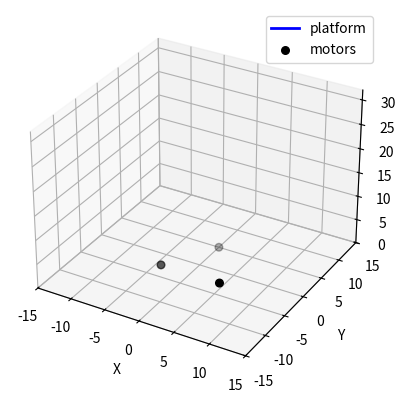

Here is the Python script that generated this plot:
"""SPV4_linkagesim.py

Adaptation of LinkageSim's robust 2-link solver for the Stewart-platform (SPV4)
- Projects each leg into its radial vertical plane
- Uses circle-circle intersection to compute elbow joint (joint1)
- Returns joint positions and servo angles (radians internally, degrees for reporting)
- Includes safety/clamping and reachability checks

Usage: run as script to see a quick printout using the same default geometry from SPV4.py
"""

import numpy as np
from math import isfinite

# small safe trig helpers
def safe_arccos(x):
    return np.arccos(np.clip(x, -1.0, 1.0))

def safe_arcsin(x):
    return np.arcsin(np.clip(x, -1.0, 1.0))

# Reuse the robust two-link planar solver from LinkageSim (adapted for local plane coords)
def solve_two_link_2d(S, T, l1, l2, elbow_up=True):
    """Planar two-link solver (2D vectors)
    S: motor origin (2,) in plane
    T: target point (2,) in same plane
    l1,l2: link lengths
    Returns (J1, theta1, theta2_global) in plane coords (radians) or None if unreachable
    J1 is the 2D elbow point.
    """
    S = np.asarray(S, float)
    T = np.asarray(T, float)
    v = T - S
    d = np.linalg.norm(v)
    if d < 1e-12:
        return None
    # reachability
    if d > (l1 + l2) + 1e-9 or d < abs(l1 - l2) - 1e-9:
        return None
    a = (l1**2 - l2**2 + d**2) / (2 * d)
    h_sq = max(l1**2 - a**2, 0.0)
    h = np.sqrt(h_sq)
    v_hat = v / d
    P2 = S + a * v_hat
    perp = np.array([-v_hat[1], v_hat[0]])
    J1 = P2 + (h * perp if elbow_up else -h * perp)
    theta1 = np.arctan2(J1[1] - S[1], J1[0] - S[0])
    theta2_global = np.arctan2(T[1] - J1[1], T[0] - J1[0])
    return J1, theta1, theta2_global

# Project a 3D motor-target pair into a 2D local plane for a given leg
def project_leg_plane(motor3, target3, out_radial=None):
    """Project 3D points into a 2D plane for a leg whose primary plane is radial+Z.
    radial direction (r_hat) is the unit vector in XY from platform center to motor anchor
    z_hat = [0,0,1]

    Returns:
      motor2 (2,), target2 (2,), r_hat (3,), z_hat (3,)
    where 2D coords are (u along r_hat, v along z)
    If out_radial is provided it will be used as r_hat (3-vector)."""
    motor = np.asarray(motor3, float)
    target = np.asarray(target3, float)
    z_hat = np.array([0.0, 0.0, 1.0])
    if out_radial is None:
        # radial direction from origin projected to motor XY (if motor at origin this will be unit y etc.)
        r_xy = motor.copy()
        r_xy[2] = 0.0
        norm = np.linalg.norm(r_xy)
        if norm < 1e-9:
            # choose +Y as default radial when motor is on Y axis
            r_hat = np.array([0.0, 1.0, 0.0])
        else:
            r_hat = r_xy / norm
    else:
        r_hat = np.asarray(out_radial, float)
        r_hat = r_hat / np.linalg.norm(r_hat)

    # Build orthonormal basis: r_hat (x_local), z_hat (y_local in plane is vertical)
    # 2D coords: u = dot(point - motor, r_hat), v = dot(point - motor, z_hat)
    def to2(p3):
        d = p3 - motor
        return np.array([np.dot(d, r_hat), np.dot(d, z_hat)])
    motor2 = np.array([0.0, 0.0])
    target2 = to2(target)
    return motor2, target2, r_hat, z_hat

# Reconstruct 3D elbow from 2D elbow using basis
def lift_to_3d(motor3, J1_2d, r_hat, z_hat):
    motor = np.asarray(motor3, float)
    u = J1_2d[0]
    v = J1_2d[1]
    # point = motor + u*r_hat + v*z_hat
    return motor + u * r_hat + v * z_hat

# High-level inverse kinematics: given platform vertices P1,P2,P3 and base motors, compute elbow positions and servo angles
def inverse_legs_from_platform(P_list, motor_list, l1_list, l2_list, elbow_up=True, verbose=False):
    """
    P_list: [P1,P2,P3] list of 3D platform attachment points
    motor_list: [M1,M2,M3] list of motor base 3D positions
    l1_list: [l_11,l_21,l_31] first link lengths
    l2_list: [l_12,l_22,l_32] second link lengths

    Returns dict with per-leg results or reports unreachable.
    """
    results = {}
    for i in range(3):
        P = np.asarray(P_list[i], float)
        M = np.asarray(motor_list[i], float)
        l1 = float(l1_list[i])
        l2 = float(l2_list[i])
        motor2, target2, r_hat, z_hat = project_leg_plane(M, P)
        sol = solve_two_link_2d(motor2, target2, l1, l2, elbow_up=elbow_up)
        if sol is None:
            if verbose:
                print(f"Leg {i+1}: UNREACHABLE (motor={M}, target={P}, l1={l1}, l2={l2})")
            results[i] = None
            continue
        J1_2d, theta1_2d, theta2_2d = sol
        J1_3d = lift_to_3d(M, J1_2d, r_hat, z_hat)
        # Convert angles to a convenient representation: theta1 in local plane
        results[i] = {
            "motor": M,
            "target": P,
            "elbow_2d": J1_2d,
            "elbow_3d": J1_3d,
            "theta1_rad": float(theta1_2d),
            "theta2_rad": float(theta2_2d),
            "theta1_deg": float(np.degrees(theta1_2d)),
            "theta2_deg": float(np.degrees(theta2_2d)),
            "r_hat": r_hat,
            "z_hat": z_hat,
        }
        if verbose:
            print(f"Leg {i+1}: motor={M}, target={P}, elbow={J1_3d}, theta1={np.degrees(theta1_2d):.2f}°")
    return results

# Helper: compute the platform top triangle from a normal (copied/adapted from SPV4)
def position_and_orientation(nrm, S, l_platform=25.0):
    nrm = np.asarray(nrm, float)
    S = np.asarray(S, float)
    # build local basis - pick an arbitrary in-plane vector for cross
    i_hat = np.array([1.0, 0.0, 0.0])
    v = np.cross(nrm, i_hat)
    if np.linalg.norm(v) < 1e-8:
        # nrm parallel to i_hat, choose another
        i_hat = np.array([0.0, 1.0, 0.0])
        v = np.cross(nrm, i_hat)
    v_hat = v / np.linalg.norm(v)
    u_hat = np.cross(v_hat, nrm)
    a = l_platform / (2.0 * np.cos(np.deg2rad(30.0)))
    x1 = S + a * v_hat
    x2 = S - a * np.sin(np.deg2rad(30.0)) * v_hat + a * np.cos(np.deg2rad(30.0)) * u_hat
    x3 = S - a * np.sin(np.deg2rad(30.0)) * v_hat - a * np.cos(np.deg2rad(30.0)) * u_hat
    return [x1, x2, x3]

# Default geometry (copied from SPV4 for convenience)
DEFAULTS = {
    "l": 25.0,
    "l_1": 5.0,
    "l_11": 8.0,
    "l_12": 9.0,
    "l_2": 5.0,
    "l_21": 8.0,
    "l_22": 9.0,
    "l_3": 5.0,
    "l_31": 8.0,
    "l_32": 9.0,
}

# Motor/base anchor positions consistent with SPV4's visualization convention
def base_motor_positions(l1, l2, l3):
    # Leg1 anchor on +Y axis
    M1 = np.array([0.0, l1, 0.0])
    # Leg2 anchor bottom-left
    M2 = np.array([-0.866 * l2, -0.5 * l2, 0.0])
    # Leg3 anchor bottom-right
    M3 = np.array([ 0.866 * l3, -0.5 * l3, 0.0])
    return [M1, M2, M3]

# High level wrapper: given normal and S, compute platform vertices then per-leg IK
def inverse_kinematics_from_orientation(nrm, S, geometry=DEFAULTS, elbow_up=False, verbose=False):
    l = geometry["l"]
    # compute platform vertices
    P_list = position_and_orientation(nrm, S, l_platform=l)
    # motors (reordered to match platform vertex ordering used in position_and_orientation)
    # position_and_orientation returns [P1 ( +Y ), P2 ( +x, -y ), P3 ( -x, -y )]
    M_all = base_motor_positions(geometry["l_1"], geometry["l_2"], geometry["l_3"])
    # map P1->M1, P2->M3, P3->M2
    M_list = [M_all[0], M_all[2], M_all[1]]
    # reorder link length lists to match motor ordering above
    l1_list = [geometry["l_11"], geometry["l_31"], geometry["l_21"]]
    l2_list = [geometry["l_12"], geometry["l_32"], geometry["l_22"]]
    results = inverse_legs_from_platform(P_list, M_list, l1_list, l2_list, elbow_up=elbow_up, verbose=verbose)
    return {
        "platform": P_list,
        "motors": M_list,
        "legs": results,
    }

# Quick test harness when run as script
if __name__ == "__main__":
    # Example orientation (similar to SPV4 defaults)
    phi = np.deg2rad(75.0)
    alpha = np.deg2rad(50.0)
    nrm = np.array([np.cos(phi) * np.cos(alpha), np.cos(phi) * np.sin(alpha), np.sin(phi)])
    S = np.array([0.0, 0.0, 8.0])
    geom = DEFAULTS.copy()
    res = inverse_kinematics_from_orientation(nrm, S, geometry=geom, elbow_up=False, verbose=True)
    P = res["platform"]
    M = res["motors"]
    print("Platform verts:")
    for i,p in enumerate(P,1):
        print(f" P{i}: {p}")
    print("Motor anchors:")
    for i,m in enumerate(M,1):
        print(f" M{i}: {m}")
    print("Leg solutions:")
    for i in range(3):
        sol = res["legs"].get(i)
        if sol is None:
            print(f" Leg {i+1}: UNREACHABLE")
        else:
            print(f" Leg {i+1}: elbow_3d={sol['elbow_3d']}, theta1={sol['theta1_deg']:.2f}°, theta2={sol['theta2_deg']:.2f}°")

    # Simple verification: confirm elbow->target distance equals l2
    for i in range(3):
        sol = res["legs"].get(i)
        if sol is None:
            continue
        d = np.linalg.norm(sol["target"] - sol["elbow_3d"]) 
        print(f"Leg {i+1} elbow->target dist = {d:.6f}, expected l2={geom[f'l_{i+2 if i<2 else 2}'] if False else '...'}")

    print("Done.")

    # --- Animation that mirrors SPV4.py behaviour but uses the robust IK ---
    import matplotlib.pyplot as plt
    from mpl_toolkits.mplot3d import Axes3D
    from matplotlib.animation import FuncAnimation

    def animate_spv4_equivalent(geometry=DEFAULTS, frames=120, interval=100, elbow_up=True, print_interval=10):
        # fixed platform height and phi similar to SPV4 defaults
        S = np.array([0.0, 0.0, 10.0])
        phi = np.deg2rad(75.0)

        # figure
        fig = plt.figure()
        ax = fig.add_subplot(111, projection='3d')

        # axis limits based on base radius + platform size
        max_base = max(geometry['l_1'], geometry['l_2'], geometry['l_3']) + 10.0
        zmax = S[2] + geometry['l_11'] + geometry['l_12'] + 5.0
        ax.set_xlim(-max_base, max_base)
        ax.set_ylim(-max_base, max_base)
        ax.set_zlim(0, zmax)
        ax.set_xlabel('X')
        ax.set_ylabel('Y')
        ax.set_zlabel('Z')

        # artists
        plat_line, = ax.plot([], [], [], 'b-', lw=2, label='platform')
        elbow_lines = []

        # create placeholders for 3 legs: two segments per leg
        for i in range(3):
            seg1, = ax.plot([], [], [], 'r-', lw=2)
            seg2, = ax.plot([], [], [], 'r-', lw=2)
            elbow_lines.append((seg1, seg2))

        # draw static motor anchors
        M_list = base_motor_positions(geometry['l_1'], geometry['l_2'], geometry['l_3'])
        motor_xyz = np.vstack(M_list)
        ax.scatter(motor_xyz[:, 0], motor_xyz[:, 1], motor_xyz[:, 2], c='k', s=30, label='motors')
        # on-screen status text for motor angles
        text_status = ax.text2D(0.02, 0.95, "", transform=ax.transAxes)

        def update(frame):
            # rotate alpha over time like SPV4: 0..360
            alpha = np.deg2rad((frame * (360.0 / frames)) % 360.0)
            nrm = np.array([np.cos(phi) * np.cos(alpha), np.cos(phi) * np.sin(alpha), np.sin(phi)])

            res = inverse_kinematics_from_orientation(nrm, S, geometry=geometry, elbow_up=elbow_up, verbose=False)
            P_list = res['platform']
            legs = res['legs']

            # platform polygon
            plat = np.vstack(P_list + [P_list[0]])
            plat_line.set_data(plat[:, 0], plat[:, 1])
            plat_line.set_3d_properties(plat[:, 2])

            # per-leg segments
            for i in range(3):
                sol = legs.get(i)
                if sol is None:
                    # clear lines when unreachable
                    elbow_lines[i][0].set_data([], [])
                    elbow_lines[i][0].set_3d_properties([])
                    elbow_lines[i][1].set_data([], [])
                    elbow_lines[i][1].set_3d_properties([])
                    continue
                M = sol['motor']
                J = sol['elbow_3d']
                T = sol['target']
                seg1 = np.vstack([M, J])
                seg2 = np.vstack([J, T])
                elbow_lines[i][0].set_data(seg1[:, 0], seg1[:, 1])
                elbow_lines[i][0].set_3d_properties(seg1[:, 2])
                elbow_lines[i][1].set_data(seg2[:, 0], seg2[:, 1])
                elbow_lines[i][1].set_3d_properties(seg2[:, 2])

            # build angle display text
            angle_lines = []
            for i in range(3):
                sol = legs.get(i)
                if sol is None:
                    angle_lines.append(f"L{i+1}: unreachable")
                else:
                    angle_lines.append(f"L{i+1}: θ1={sol['theta1_deg']:.1f}°, θ2={sol['theta2_deg']:.1f}°")
            angle_text = "  ".join(angle_lines)
            text_status.set_text(angle_text)
            # print to console at configured interval
            if print_interval and (frame % print_interval == 0):
                print(f"frame {frame}: {angle_text}")

            return (plat_line, ) + tuple([a for pair in elbow_lines for a in pair]) + (text_status,)

        ani = FuncAnimation(fig, update, frames=frames, interval=interval, blit=False)
        plt.legend()
        plt.show()

    # run the animation automatically when script executed
    try:
        animate_spv4_equivalent(geometry=geom, frames=180, interval=80, elbow_up=False, print_interval=10)
    except Exception as e:
        print(f"Animation failed: {e}")
